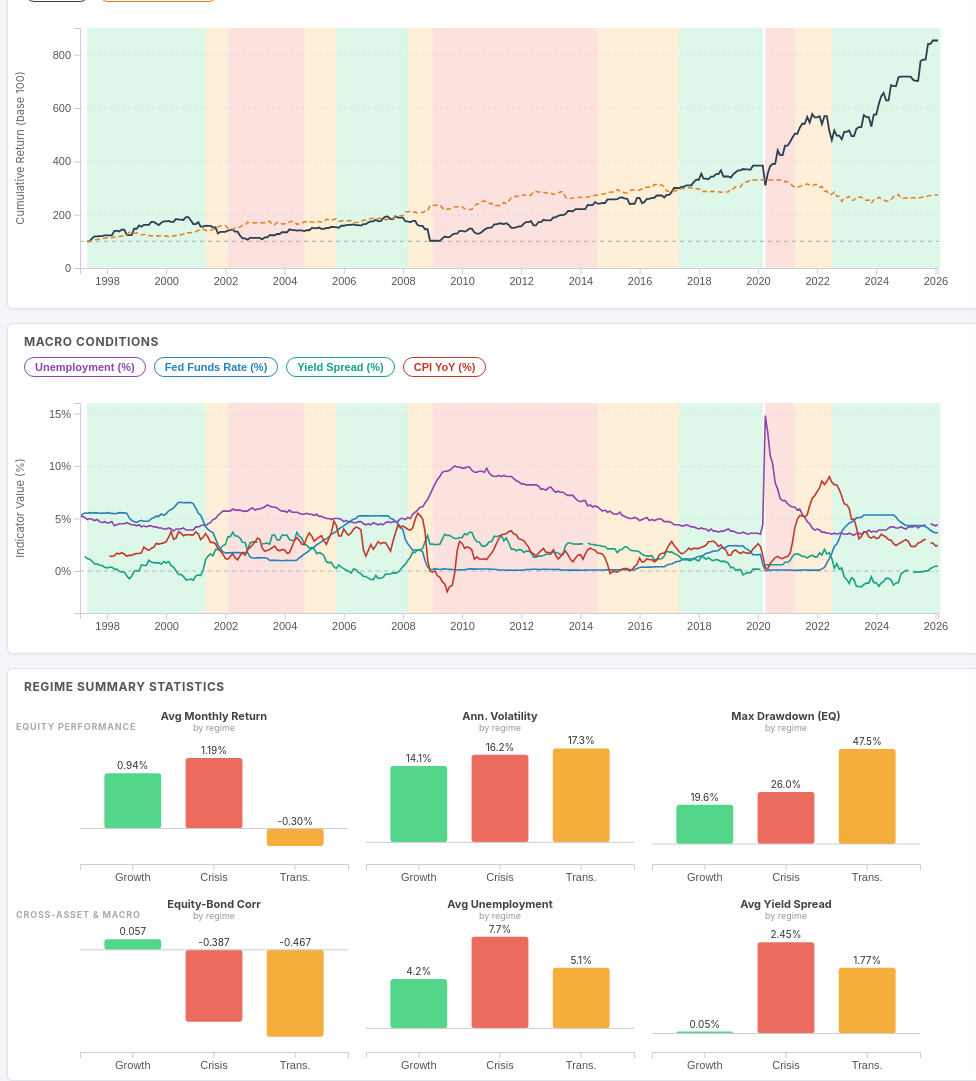
D3 v5 page, settled after 480 driven frames (8 s of simulated time); the page loaded 1 data file(s).


//////////////////////////////////////////////////////////////////
//  LAYOUT CONSTANTS
//////////////////////////////////////////////////////////////////
const TOTAL_W = 960;
const ML = 72, MR = 30, MT = 20, MB_P2 = 36, MT_P3 = 40;
const INNER_W = TOTAL_W - ML - MR;
const H1 = 240, H2 = 210;
// Panel 3: 2 rows × 3 cols
const BAR_H   = 130;   // bar area height per row
const ROW_GAP = 58;    // gap between rows (title + spacing)
const H3_SVG  = 2 * BAR_H + ROW_GAP + MT_P3 + 24;

const parseDate = d3.timeParse("%Y-%m-%d");
const fmtDate   = d3.timeFormat("%b %Y");

//////////////////////////////////////////////////////////////////
//  LINE DEFINITIONS
//////////////////////////////////////////////////////////////////
const p1Lines = [
  { key: "cumReturn",     label: "S&P 500",           color: "#2c3e50",  dash: null },
  { key: "bondCumReturn", label: "10Y Treasury Bond",  color: "#e67e22",  dash: "5,3" },
];
const toggleStateP1 = { cumReturn: true, bondCumReturn: true };

const macroLines = [
  { key: "UNRATE",       label: "Unemployment (%)",   color: "#8e44ad" },
  { key: "FEDFUNDS",     label: "Fed Funds Rate (%)", color: "#2980b9" },
  { key: "yield_spread", label: "Yield Spread (%)",   color: "#16a085" },
  { key: "CPI_YoY",      label: "CPI YoY (%)",        color: "#c0392b" },
];
const toggleStateP2 = {};
macroLines.forEach(l => { toggleStateP2[l.key] = true; });

//////////////////////////////////////////////////////////////////
//  PANEL 3 METRICS — 2 rows × 3 cols
//////////////////////////////////////////////////////////////////
const metrics = [
  // Row 0
  { key: "mean_SP500_return",  label: "Avg Monthly Return",  row: 0, col: 0,
    scale: v => v * 100,
    fmt:   v => (v * 100).toFixed(2) + "%" },
  { key: "std_SP500_return",   label: "Ann. Volatility",     row: 0, col: 1,
    scale: v => v * Math.sqrt(12) * 100,
    fmt:   v => (v * Math.sqrt(12) * 100).toFixed(1) + "%" },
  { key: "max_drawdown_equity",label: "Max Drawdown (EQ)",   row: 0, col: 2,
    scale: v => Math.abs(v * 100),
    fmt:   v => Math.abs(v * 100).toFixed(1) + "%" },
  // Row 1
  { key: "equity_bond_corr",   label: "Equity-Bond Corr",   row: 1, col: 0,
    scale: v => v,
    fmt:   v => v.toFixed(3) },
  { key: "mean_UNRATE",        label: "Avg Unemployment",    row: 1, col: 1,
    scale: v => v,
    fmt:   v => v.toFixed(1) + "%" },
  { key: "mean_yield_spread",  label: "Avg Yield Spread",    row: 1, col: 2,
    scale: v => v,
    fmt:   v => v.toFixed(2) + "%" },
];

//////////////////////////////////////////////////////////////////
//  HOVER TOOLTIP - This needs some work
//////////////////////////////////////////////////////////////////
const tooltip = d3.select("#tooltip");

function showTooltip(event, band) {
  const dur = Math.max(1, Math.round(
    (band.endDate - band.startDate) / (1000 * 60 * 60 * 24 * 30)
  ) + 1);
  let html = `<strong style="color:${band.color}">${band.label}</strong><br>
    <span class="tip-row">Period: </span><span class="tip-val">${fmtDate(band.startDate)} – ${fmtDate(band.endDate)}</span><br>
    <span class="tip-row">Duration: </span><span class="tip-val">~${dur} months</span>`;
  if (band.avgReturn !== null)
    html += `<br><span class="tip-row">Avg Eq. Return (mo.): </span><span class="tip-val">${band.avgReturn.toFixed(2)}%</span>`;
  if (band.avgVolatility !== null)
    html += `<br><span class="tip-row">Ann. Volatility: </span><span class="tip-val">${band.avgVolatility.toFixed(1)}%</span>`;
  html += `<br><span class="tip-row" style="color:#6a84a0;font-size:10px;">Click for full detail →</span>`;
  tooltip.style("display", "block").html(html);
  posTooltip(event);
}
function posTooltip(event) {
  tooltip.style("left", (event.pageX + 14) + "px").style("top", (event.pageY - 10) + "px");
}
function hideTooltip() { tooltip.style("display", "none"); }

//////////////////////////////////////////////////////////////////
//  DETAIL PANEL HELPERS
//////////////////////////////////////////////////////////////////
function pearsonCorr(x, y) {
  const n = x.length;
  if (n < 3) return null;
  const mx = d3.mean(x), my = d3.mean(y);
  let num = 0, dx2 = 0, dy2 = 0;
  for (let i = 0; i < n; i++) {
    num += (x[i] - mx) * (y[i] - my);
    dx2 += (x[i] - mx) ** 2;
    dy2 += (y[i] - my) ** 2;
  }
  return dx2 > 0 && dy2 > 0 ? num / Math.sqrt(dx2 * dy2) : null;
}

function maxDrawdownPct(returns) {
  if (!returns.length) return null;
  let peak = 1, minDD = 0, cum = 1;
  for (const r of returns) {
    cum *= (1 + r);
    if (cum > peak) peak = cum;
    const dd = (cum - peak) / peak;
    if (dd < minDD) minDD = dd;
  }
  return minDD * 100;
}

function openDetailPanel(band, ts) {
  const rows = ts.filter(d => d.date >= band.startDate && d.date <= band.endDate);
  const eqR  = rows.filter(d => d.SP500_return !== null).map(d => d.SP500_return);
  const bdR  = rows.filter(d => d.bond_return  !== null).map(d => d.bond_return);
  const paired = rows.filter(d => d.SP500_return !== null && d.bond_return !== null);
  const corr   = pearsonCorr(paired.map(d => d.SP500_return), paired.map(d => d.bond_return));

  const eqDD  = eqR.length > 1 ? maxDrawdownPct(eqR)  : null;
  const bdDD  = bdR.length > 1 ? maxDrawdownPct(bdR)  : null;
  const eqVol = eqR.length > 1 ? d3.deviation(eqR) * Math.sqrt(12) * 100 : null;
  const bdVol = bdR.length > 1 ? d3.deviation(bdR) * Math.sqrt(12) * 100 : null;
  const eqAvg = eqR.length ? d3.mean(eqR) * 100 : null;
  const bdAvg = bdR.length ? d3.mean(bdR) * 100 : null;

  const avgOf = (arr, field) => {
    const vals = arr.filter(d => d[field] !== null && d[field] !== undefined).map(d => d[field]);
    return vals.length ? d3.mean(vals) : null;
  };

  const dur = Math.max(1, Math.round((band.endDate - band.startDate) / (1000*60*60*24*30)) + 1);

  const f1  = v => v !== null ? v.toFixed(1) + "%" : "—";
  const f2  = v => v !== null ? v.toFixed(2) + "%" : "—";
  const fR  = v => v !== null ? (v >= 0 ? "+" : "") + v.toFixed(2) + "%" : "—";
  const fDD = v => v !== null ? v.toFixed(1) + "%" : "—";
  const fC  = v => v !== null ? v.toFixed(3) : "—";
  const cls = v => v === null ? "" : v >= 0 ? " pos" : " neg";

  const cpiYoY   = avgOf(rows, "CPI_YoY");
  const unrate   = avgOf(rows, "UNRATE");
  const fedfunds = avgOf(rows, "FEDFUNDS");
  const yspread  = avgOf(rows, "yield_spread");

  const html = `
    <div class="detail-section">
      <div class="detail-section-title">Period</div>
      <div class="detail-row">
        <span class="detail-label">Start</span>
        <span class="detail-value">${fmtDate(band.startDate)}</span>
      </div>
      <div class="detail-row">
        <span class="detail-label">End</span>
        <span class="detail-value">${fmtDate(band.endDate)}</span>
      </div>
      <div class="detail-row">
        <span class="detail-label">Duration</span>
        <span class="detail-value">~${dur} months</span>
      </div>
    </div>
    <div class="detail-section">
      <div class="detail-section-title">Returns (Monthly Avg)</div>
      <div class="detail-row">
        <span class="detail-label">Equity (S&amp;P 500)</span>
        <span class="detail-value${cls(eqAvg)}">${fR(eqAvg)}</span>
      </div>
      <div class="detail-row">
        <span class="detail-label">Bond (10Y Tsy)</span>
        <span class="detail-value${cls(bdAvg)}">${fR(bdAvg)}</span>
      </div>
    </div>
    <div class="detail-section">
      <div class="detail-section-title">Volatility (Ann.)</div>
      <div class="detail-row">
        <span class="detail-label">Equity</span>
        <span class="detail-value">${f1(eqVol)}</span>
      </div>
      <div class="detail-row">
        <span class="detail-label">Bond</span>
        <span class="detail-value">${f1(bdVol)}</span>
      </div>
    </div>
    <div class="detail-section">
      <div class="detail-section-title">Drawdown (Max Peak-to-Trough)</div>
      <div class="detail-row">
        <span class="detail-label">Equity</span>
        <span class="detail-value neg">${fDD(eqDD)}</span>
      </div>
      <div class="detail-row">
        <span class="detail-label">Bond</span>
        <span class="detail-value neg">${fDD(bdDD)}</span>
      </div>
    </div>
    <div class="detail-section">
      <div class="detail-section-title">Cross-Asset</div>
      <div class="detail-row">
        <span class="detail-label">Equity-Bond Corr</span>
        <span class="detail-value${cls(corr)}">${fC(corr)}</span>
      </div>
    </div>
    <div class="detail-section">
      <div class="detail-section-title">Macro Conditions (Avg)</div>
      <div class="detail-row">
        <span class="detail-label">CPI YoY</span>
        <span class="detail-value">${f1(cpiYoY)}</span>
      </div>
      <div class="detail-row">
        <span class="detail-label">Unemployment</span>
        <span class="detail-value">${f1(unrate)}</span>
      </div>
      <div class="detail-row">
        <span class="detail-label">Fed Funds Rate</span>
        <span class="detail-value">${f2(fedfunds)}</span>
      </div>
      <div class="detail-row">
        <span class="detail-label">Yield Spread</span>
        <span class="detail-value${cls(yspread)}">${f2(yspread)}</span>
      </div>
    </div>
    ${eqR.length === 0 ? '<div class="detail-note">Equity return data unavailable for this period</div>' : ""}
  `;

  d3.select("#detail-panel-title").style("color", band.color).text(band.label);
  d3.select("#detail-body").html(html);
  d3.select("#detail-panel").classed("open", true);
}

//////////////////////////////////////////////////////////////////
//  REGIME BAND COMPUTATION
//////////////////////////////////////////////////////////////////
function computeRegimeBands(ts, colorMap) {
  const bands = [];
  let cur = null;
  ts.forEach(d => {
    if (d.regime === null || d.regime === undefined) return;
    if (!cur || d.regime !== cur.regimeId) {
      if (cur) bands.push(cur);
      cur = {
        regimeId: d.regime, label: d.regime_label, color: colorMap[d.regime],
        startDate: d.date, endDate: d.date, returns: []
      };
    }
    cur.endDate = d.date;
    if (d.SP500_return !== null && d.SP500_return !== undefined)
      cur.returns.push(d.SP500_return);
  });
  if (cur) bands.push(cur);

  bands.forEach(b => {
    b.avgReturn    = b.returns.length ? d3.mean(b.returns) * 100 : null;
    b.avgVolatility = b.returns.length > 1
      ? d3.deviation(b.returns) * Math.sqrt(12) * 100 : null;
  });
  return bands;
}

//////////////////////////////////////////////////////////////////
//  BAND DRAWING HELPER
//////////////////////////////////////////////////////////////////
function drawBands(g, bands, innerH, xScale, monthPx, ts) {
  g.selectAll(".regime-band").remove();
  g.selectAll(".regime-band")
    .data(bands)
    .enter().append("rect")
      .attr("class", "regime-band")
      .attr("x",      b => xScale(b.startDate))
      .attr("width",  b => Math.max(1, xScale(b.endDate) - xScale(b.startDate) + monthPx))
      .attr("y", 0).attr("height", innerH)
      .attr("fill",    b => b.color)
      .attr("opacity", 0.16)
      .style("cursor", "pointer")
      .on("mouseover", function(event, b) {
        d3.select(this).attr("opacity", 0.30);
        showTooltip(event, b);
      })
      .on("mousemove", posTooltip)
      .on("mouseout",  function() {
        d3.select(this).attr("opacity", 0.16);
        hideTooltip();
      })
      .on("click", function(event, b) {
        event.stopPropagation();
        hideTooltip();
        openDetailPanel(b, ts);
      });
}

//////////////////////////////////////////////////////////////////
//  MAIN: LOAD DATA & DRAW
//////////////////////////////////////////////////////////////////
d3.json("regime_output.json").then(function(data) {

  // ── Color map ──
  const colorMap = {};
  data.regimes.forEach(r => { colorMap[r.id] = r.color; });

  // ── Legend ──
  const legendEl = d3.select("#legend");
  data.regimes.forEach(r => {
    const item = legendEl.append("div").attr("class", "legend-item");
    item.append("div").attr("class", "legend-swatch").style("background", r.color);
    item.append("span").text(r.label);
  });

  // ── Parse & enrich time series ──
  let ts = data.time_series.map(d => ({ ...d, date: parseDate(d.date) }));

  // CPI YoY
  const cpiByTime = new Map(ts.filter(d => d.CPI !== null).map(d => [d.date.getTime(), d.CPI]));
  ts.forEach(d => {
    if (d.CPI === null) { d.CPI_YoY = null; return; }
    const prior = new Date(d.date);
    prior.setFullYear(prior.getFullYear() - 1);
    const cpiPrior = cpiByTime.get(prior.getTime());
    d.CPI_YoY = cpiPrior != null ? (d.CPI - cpiPrior) / cpiPrior * 100 : null;
  });

  // Equity cumulative return (indexed 100)
  let cumVal = 1.0, cumStarted = false;
  ts.forEach(d => {
    if (!cumStarted) {
      if (d.SP500_return !== null && d.SP500_return !== undefined) {
        cumStarted = true; cumVal *= (1 + d.SP500_return); d.cumReturn = cumVal;
      } else { d.cumReturn = null; }
      return;
    }
    if (d.SP500_return !== null && d.SP500_return !== undefined) cumVal *= (1 + d.SP500_return);
    d.cumReturn = cumVal;
  });
  const firstCum = ts.find(d => d.cumReturn !== null);
  if (firstCum) { const b = firstCum.cumReturn; ts.forEach(d => { if (d.cumReturn !== null) d.cumReturn = d.cumReturn / b * 100; }); }

  // Bond cumulative return (indexed 100)
  let bCumVal = 1.0, bStarted = false;
  ts.forEach(d => {
    if (!bStarted) {
      if (d.bond_return !== null && d.bond_return !== undefined) {
        bStarted = true; bCumVal *= (1 + d.bond_return); d.bondCumReturn = bCumVal;
      } else { d.bondCumReturn = null; }
      return;
    }
    if (d.bond_return !== null && d.bond_return !== undefined) bCumVal *= (1 + d.bond_return);
    d.bondCumReturn = bCumVal;
  });
  const firstBCum = ts.find(d => d.bondCumReturn !== null);
  if (firstBCum) { const b = firstBCum.bondCumReturn; ts.forEach(d => { if (d.bondCumReturn !== null) d.bondCumReturn = d.bondCumReturn / b * 100; }); }

  // ── Shared xScale ──
  const xScale = d3.scaleTime()
    .domain(d3.extent(ts, d => d.date))
    .range([0, INNER_W]);

  // Approximate one-month pixel width
  const ref = ts[1] ? ts[1].date : new Date();
  const refNext = new Date(ref); refNext.setMonth(refNext.getMonth() + 1);
  const monthPx = xScale(refNext) - xScale(ref);

  // ── Regime bands ──
  const regimeBands = computeRegimeBands(ts, colorMap);

  // ── Close detail panel on Escape or body click ──
  d3.select("#detail-close").on("click", () => d3.select("#detail-panel").classed("open", false));
  d3.select("body").on("keydown.detail", e => {
    if (e.key === "Escape") d3.select("#detail-panel").classed("open", false);
  });

  //////////////////////////////////////////////////////////////////
  //  PANEL 1 — Regime Timeline
  //////////////////////////////////////////////////////////////////

  // Toggle buttons
  p1Lines.forEach(l => {
    d3.select("#toggle-bar-p1").append("button")
      .attr("class", "toggle-btn active")
      .style("border-color", l.color).style("color", l.color)
      .text(l.label)
      .on("click", function() {
        toggleStateP1[l.key] = !toggleStateP1[l.key];
        d3.select(this).classed("active", toggleStateP1[l.key]);
        redrawP1Lines();
      });
  });

  const svg1 = d3.select("#panel1").append("svg")
    .attr("width", TOTAL_W).attr("height", H1 + MT + 36);
  const g1 = svg1.append("g").attr("transform", `translate(${ML},${MT})`);

  svg1.append("defs").append("clipPath").attr("id", "clip1")
    .append("rect").attr("width", INNER_W).attr("height", H1);

  // Y scale covers both series
  const allCumVals = ts.flatMap(d => [d.cumReturn, d.bondCumReturn]).filter(v => v !== null);
  const cumMin = d3.min(allCumVals), cumMax = d3.max(allCumVals);
  const y1 = d3.scaleLinear()
    .domain([Math.min(0, cumMin) * 0.95, cumMax * 1.05])
    .range([H1, 0]).nice();

  // Grid
  g1.append("g").attr("class", "grid")
    .call(d3.axisLeft(y1).ticks(5).tickSize(-INNER_W).tickFormat(""))
    .select(".domain").remove();

  // Regime bands (drawn first so lines render on top)
  drawBands(g1, regimeBands, H1, xScale, monthPx, ts);

  // Baseline at 100
  if (y1.domain()[0] <= 100 && y1.domain()[1] >= 100) {
    g1.append("line")
      .attr("x1", 0).attr("x2", INNER_W)
      .attr("y1", y1(100)).attr("y2", y1(100))
      .attr("stroke", "#aaa").attr("stroke-dasharray", "4,4").attr("stroke-width", 1);
  }

  function redrawP1Lines() {
    p1Lines.forEach(l => {
      g1.selectAll(`.line-${l.key}`).remove();
      if (!toggleStateP1[l.key]) return;
      const gen = d3.line()
        .defined(d => d[l.key] !== null && d[l.key] !== undefined)
        .x(d => xScale(d.date))
        .y(d => y1(d[l.key]));
      const path = g1.append("path")
        .datum(ts)
        .attr("class", `line-${l.key}`)
        .attr("clip-path", "url(#clip1)")
        .attr("fill", "none")
        .attr("stroke", l.color)
        .attr("stroke-width", l.key === "cumReturn" ? 1.8 : 1.5)
        .attr("d", gen);
      if (l.dash) path.attr("stroke-dasharray", l.dash);
    });
  }
  redrawP1Lines();

  g1.append("g").attr("class", "axis").call(d3.axisLeft(y1).ticks(5));
  g1.append("text").attr("class", "y-label")
    .attr("transform", "rotate(-90)").attr("x", -H1 / 2).attr("y", -56)
    .attr("text-anchor", "middle").text("Cumulative Return (base 100)");
	
  g1.append("g")
  .attr("class", "axis")
  .attr("transform", `translate(0,${H1})`)
  .call(
    d3.axisBottom(xScale)
      .ticks(d3.timeYear.every(2))
      .tickFormat(d3.timeFormat("%Y")));

  //////////////////////////////////////////////////////////////////
  //  PANEL 2 — Macro Conditions
  //////////////////////////////////////////////////////////////////
  macroLines.forEach(l => {
    d3.select("#toggle-bar-p2").append("button")
      .attr("class", "toggle-btn active")
      .style("border-color", l.color).style("color", l.color)
      .text(l.label)
      .on("click", function() {
        toggleStateP2[l.key] = !toggleStateP2[l.key];
        d3.select(this).classed("active", toggleStateP2[l.key]);
        redrawP2Lines();
      });
  });

  const svg2 = d3.select("#panel2").append("svg")
    .attr("width", TOTAL_W).attr("height", H2 + MT + MB_P2);
  const g2 = svg2.append("g").attr("transform", `translate(${ML},${MT})`);

  svg2.append("defs").append("clipPath").attr("id", "clip2")
    .append("rect").attr("width", INNER_W).attr("height", H2);

  const allMacroVals = [];
  ts.forEach(d => macroLines.forEach(l => {
    const v = d[l.key];
    if (v !== null && v !== undefined) allMacroVals.push(v);
  }));
  const y2 = d3.scaleLinear()
    .domain([d3.min(allMacroVals) - 1, d3.max(allMacroVals) + 1])
    .range([H2, 0]).nice();

  g2.append("g").attr("class", "grid")
    .call(d3.axisLeft(y2).ticks(6).tickSize(-INNER_W).tickFormat(""))
    .select(".domain").remove();

  drawBands(g2, regimeBands, H2, xScale, monthPx, ts);

  if (y2.domain()[0] <= 0 && y2.domain()[1] >= 0) {
    g2.append("line")
      .attr("x1", 0).attr("x2", INNER_W)
      .attr("y1", y2(0)).attr("y2", y2(0))
      .attr("stroke", "#bbb").attr("stroke-dasharray", "4,4").attr("stroke-width", 1);
  }

  function redrawP2Lines() {
    macroLines.forEach(l => {
      g2.selectAll(`.line-${l.key}`).remove();
      if (!toggleStateP2[l.key]) return;
      const gen = d3.line()
        .defined(d => d[l.key] !== null && d[l.key] !== undefined)
        .x(d => xScale(d.date)).y(d => y2(d[l.key]));
      g2.append("path").datum(ts)
        .attr("class", `line-${l.key}`)
        .attr("clip-path", "url(#clip2)")
        .attr("fill", "none").attr("stroke", l.color).attr("stroke-width", 1.6)
        .attr("d", gen);
    });
  }
  redrawP2Lines();

  g2.append("g").attr("class", "axis")
    .attr("transform", `translate(0,${H2})`)
    .call(d3.axisBottom(xScale).ticks(d3.timeYear.every(2)).tickFormat(d3.timeFormat("%Y")));
  g2.append("g").attr("class", "axis")
    .call(d3.axisLeft(y2).ticks(6).tickFormat(d => d + "%"));
  g2.append("text").attr("class", "y-label")
    .attr("transform", "rotate(-90)").attr("x", -H2 / 2).attr("y", -56)
    .attr("text-anchor", "middle").text("Indicator Value (%)");

  //////////////////////////////////////////////////////////////////
  //  PANEL 3 — Regime Summary (2 rows × 3 cols)
  //////////////////////////////////////////////////////////////////
  const stats = data.state_statistics.slice().sort((a, b) => a.regime_id - b.regime_id);
  const miniW  = Math.floor(INNER_W / 3);

  const svg3 = d3.select("#panel3").append("svg")
    .attr("width", TOTAL_W).attr("height", H3_SVG);
  const g3 = svg3.append("g").attr("transform", `translate(${ML},${MT_P3})`);

  const shortLabel = l =>
    l === "Low-Vol Growth"  ? "Growth" :
    l === "High-Vol Crisis" ? "Crisis" : "Trans.";

  metrics.forEach(metric => {
    const rowOffset = metric.row * (BAR_H + ROW_GAP);
    const colOffset = metric.col * miniW;
    const gm = g3.append("g").attr("transform", `translate(${colOffset},${rowOffset})`);
    const mw = miniW - 18;

    // Skip if data missing in stats
    const scaledVals = stats.map(s => {
      const v = s[metric.key];
      return (v !== null && v !== undefined) ? metric.scale(v) : null;
    }).filter(v => v !== null);

    if (scaledVals.length === 0) return;

    const xBand = d3.scaleBand()
      .domain(stats.map(s => s.label))
      .range([0, mw]).padding(0.3);

    const yMin = Math.min(0, d3.min(scaledVals));
    const yMax = d3.max(scaledVals);
    const yPad = Math.abs(yMax - yMin) * 0.15 || 0.5;
    const yM = d3.scaleLinear()
      .domain([yMin - yPad, yMax + yPad])
      .range([BAR_H, 0]).nice();

    // Bars
    gm.selectAll(".bar").data(stats).enter().append("rect")
      .attr("class", "bar")
      .attr("x",     s => xBand(s.label))
      .attr("width", xBand.bandwidth())
      .attr("y", s => {
        const v = s[metric.key];
        if (v === null || v === undefined) return yM(0);
        const sv = metric.scale(v);
        return sv >= 0 ? yM(sv) : yM(0);
      })
      .attr("height", s => {
        const v = s[metric.key];
        if (v === null || v === undefined) return 0;
        return Math.abs(yM(metric.scale(v)) - yM(0));
      })
      .attr("fill",    s => colorMap[s.regime_id])
      .attr("rx", 3).attr("opacity", 0.82);

    // Zero line
    gm.append("line")
      .attr("x1", 0).attr("x2", mw)
      .attr("y1", yM(0)).attr("y2", yM(0))
      .attr("stroke", "#ccc").attr("stroke-width", 1);

    // Value labels
    gm.selectAll(".bar-label").data(stats).enter().append("text")
      .attr("class", "bar-label")
      .attr("x", s => xBand(s.label) + xBand.bandwidth() / 2)
      .attr("y", s => {
        const v = s[metric.key];
        if (v === null || v === undefined) return yM(0) - 4;
        const sv = metric.scale(v);
        return (sv >= 0 ? yM(sv) : yM(0)) - 4;
      })
      .attr("text-anchor", "middle")
      .attr("font-size", "10px").attr("fill", "#333")
      .text(s => {
        const v = s[metric.key];
        return (v !== null && v !== undefined) ? metric.fmt(v) : "—";
      });

    // X axis
    gm.append("g").attr("class", "axis")
      .attr("transform", `translate(0,${BAR_H})`)
      .call(d3.axisBottom(xBand).tickFormat(shortLabel))
      .selectAll("text").attr("font-size", "10px");
    gm.selectAll(".axis .domain, .axis .tick line").attr("stroke", "#ddd");

    // Chart title
    gm.append("text")
      .attr("x", mw / 2).attr("y", -14)
      .attr("text-anchor", "middle")
      .attr("font-size", "11px").attr("font-weight", "700").attr("fill", "#444")
      .text(metric.label);

    gm.append("text")
      .attr("x", mw / 2).attr("y", -3)
      .attr("text-anchor", "middle")
      .attr("font-size", "9px").attr("fill", "#999")
      .text("by regime");
  });

  // Row separators / labels
  ["Equity Performance", "Cross-Asset & Macro"].forEach((title, i) => {
    g3.append("text")
      .attr("x", -ML + 8)
      .attr("y", i * (BAR_H + ROW_GAP) - 4)
      .attr("font-size", "9px").attr("font-weight", "700")
      .attr("fill", "#aaa").attr("text-transform", "uppercase")
      .attr("letter-spacing", "0.8px")
      .text(title.toUpperCase());
  });

}).catch(function(err) {
  document.body.innerHTML = `
    <div style="padding:40px;font-family:monospace;color:#c0392b;">
      <h2> Could not load regime_output.json</h2>
      <p style="margin-top:12px;">Run the Python model first:</p>
      <pre style="margin-top:8px;background:#fdf;padding:12px;border-radius:4px;">python hmm_model.py</pre>
      <p style="margin-top:12px;">Then serve via localhost:</p>
      <pre style="margin-top:8px;background:#fdf;padding:12px;border-radius:4px;">python3 -m http.server 8000</pre>
      <p style="margin-top:8px;color:#555;">Error: ${err}</p>
    </div>`;
});


### data: regime_output.json
{
 "metadata": {
  "n_regimes": 3,
  "features_used": [
   "SP500_return",
   "yield_spread",
   "UNRATE",
   "CPI_change"
  ],
  "date_range": {
   "start": "1997-02-01",
   "end": "2026-02-01"
  },
  "model_date_range": {
   "start": "1997-05-01",
   "end": "2026-02-01"
  },
  "n_observations": 341,
  "log_likelihood": -1336.0,
  "aic": 2808.0,
  "bic": 3069.0
 },
 "regimes": [
  {
   "id": 0,
   "key": "growth",
   "label": "Low-Vol Growth",
   "color": "#2ecc71"
  },
  {
   "id": 1,
   "key": "crisis",
   "label": "High-Vol Crisis",
   "color": "#e74c3c"
  },
  {
   "id": 2,
   "key": "transition",
   "label": "Transition/Tightening",
   "color": "#f39c12"
  }
 ],
 "transition_matrix": [
  [
   0.9803,
   0.006535,
   0.01318
  ],
  [
   0.0,
   0.9676,
   0.03235
  ],
  [
   0.0385,
   0.03186,
   0.9296
  ]
 ],
 "time_series": [
  {
   "date": "1997-02-01",
   "regime": null,
   "regime_label": null,
   "regime_probs": null,
   "FEDFUNDS": 5.19,
   "SP500": null,
   "UNRATE": 5.2,
   "CPI": 159.7,
   "DGS10": null,
   "USREC": 0.0,
   "SP500_return": null,
   "bond_return": null,
   "CPI_change": null,
   "yield_spread": null
  },
  {
   "date": "1997-03-01",
   "regime": null,
   "regime_label": null,
   "regime_probs": null,
   "FEDFUNDS": 5.39,
   "SP500": null,
   "UNRATE": 5.2,
   "CPI": 159.8,
   "DGS10": null,
   "USREC": 0.0,
   "SP500_return": null,
   "bond_return": null,
   "CPI_change": 0.0006262,
   "yield_spread": null
  },
  {
   "date": "1997-04-01",
   "regime": null,
   "regime_label": null,
   "regime_probs": null,
   "FEDFUNDS": 5.51,
   "SP500": 759.6,
   "UNRATE": 5.1,
   "CPI": 159.9,
   "DGS10": 6.9,
   "USREC": 0.0,
   "SP500_return": null,
   "bond_return": null,
   "CPI_change": 0.0006258,
   "yield_spread": 1.39
  },
  {
   "date": "1997-05-01",
   "regime": 0,
   "regime_label": "Low-Vol Growth",
   "regime_probs": [
    1.0,
    0.0,
    0.0
   ],
   "FEDFUNDS": 5.5,
   "SP500": 798.5,
   "UNRATE": 4.9,
   "CPI": 159.9,
   "DGS10": 6.69,
   "USREC": 0.0,
   "SP500_return": 0.0512,
   "bond_return": 0.02465,
   "CPI_change": 0.0,
   "yield_spread": 1.19
  },
  {
   "date": "1997-06-01",
   "regime": 0,
   "regime_label": "Low-Vol Growth",
   "regime_probs": [
    0.9989,
    1e-06,
    0.001149
   ],
   "FEDFUNDS": 5.56,
   "SP500": 798.5,
   "UNRATE": 5.0,
   "CPI": 160.2,
   "DGS10": 6.69,
   "USREC": 0.0,
   "SP500_return": 0.0,
   "bond_return": 0.005575,
   "CPI_change": 0.001876,
   "yield_spread": 1.13
  },
  {
   "date": "1997-07-01",
   "regime": 0,
   "regime_label": "Low-Vol Growth",
   "regime_probs": [
    0.9993,
    0.0,
    0.000692
   ],
   "FEDFUNDS": 5.52,
   "SP500": 891.0,
   "UNRATE": 4.9,
   "CPI": 160.4,
   "DGS10": 6.45,
   "USREC": 0.0,
   "SP500_return": 0.1158,
   "bond_return": 0.02718,
   "CPI_change": 0.001248,
   "yield_spread": 0.93
  },
  {
   "date": "1997-08-01",
   "regime": 0,
   "regime_label": "Low-Vol Growth",
   "regime_probs": [
    0.9999,
    0.0,
    5.5e-05
   ],
   "FEDFUNDS": 5.54,
   "SP500": 947.1,
   "UNRATE": 4.8,
   "CPI": 160.8,
   "DGS10": 6.2,
   "USREC": 0.0,
   "SP500_return": 0.06297,
   "bond_return": 0.02788,
   "CPI_change": 0.002494,
   "yield_spread": 0.66
  },
  {
   "date": "1997-09-01",
   "regime": 0,
   "regime_label": "Low-Vol Growth",
   "regime_probs": [
    1.0,
    0.0,
    3.1e-05
   ],
   "FEDFUNDS": 5.54,
   "SP500": 947.1,
   "UNRATE": 4.9,
   "CPI": 161.2,
   "DGS10": 6.2,
   "USREC": 0.0,
   "SP500_return": 0.0,
   "bond_return": 0.005167,
   "CPI_change": 0.002488,
   "yield_spread": 0.66
  },
  "... 341 more items"
 ],
 "state_statistics": [
  {
   "regime_id": 0,
   "label": "Low-Vol Growth",
   "n_months": 153,
   "pct_months": 0.4487,
   "recession_overlap_pct": 0.0196,
   "mean_SP500_return": 0.009375,
   "std_SP500_return": 0.04073,
   "mean_bond_return": 0.00461,
   "std_bond_return": 0.02232,
   "max_drawdown_equity": -0.1964,
   "max_drawdown_bond": -0.1475,
   "equity_bond_corr": 0.05707,
   "mean_FEDFUNDS": 4.262,
   "mean_DGS10": 4.312,
   "mean_UNRATE": 4.182,
   "mean_CPI_change": 0.00216,
   "mean_yield_spread": 0.04954
  },
  {
   "regime_id": 1,
   "label": "High-Vol Crisis",
   "n_months": 108,
   "pct_months": 0.3167,
   "recession_overlap_pct": 0.0648,
   "mean_SP500_return": 0.01193,
   "std_SP500_return": 0.04665,
   "mean_bond_return": 0.001509,
   "std_bond_return": 0.0255,
   "max_drawdown_equity": -0.2605,
   "max_drawdown_bond": -0.1226,
   "equity_bond_corr": -0.3865,
   "mean_FEDFUNDS": 0.4534,
   "mean_DGS10": 2.907,
   "mean_UNRATE": 7.742,
   "mean_CPI_change": 0.001873,
   "mean_yield_spread": 2.454
  },
  {
   "regime_id": 2,
   "label": "Transition/Tightening",
   "n_months": 80,
   "pct_months": 0.2346,
   "recession_overlap_pct": 0.2125,
   "mean_SP500_return": -0.00296,
   "std_SP500_return": 0.05001,
   "mean_bond_return": 0.003221,
   "std_bond_return": 0.02275,
   "max_drawdown_equity": -0.4745,
   "max_drawdown_bond": -0.1768,
   "equity_bond_corr": -0.4673,
   "mean_FEDFUNDS": 1.129,
   "mean_DGS10": 2.897,
   "mean_UNRATE": 5.125,
   "mean_CPI_change": 0.002336,
   "mean_yield_spread": 1.769
  }
 ]
}